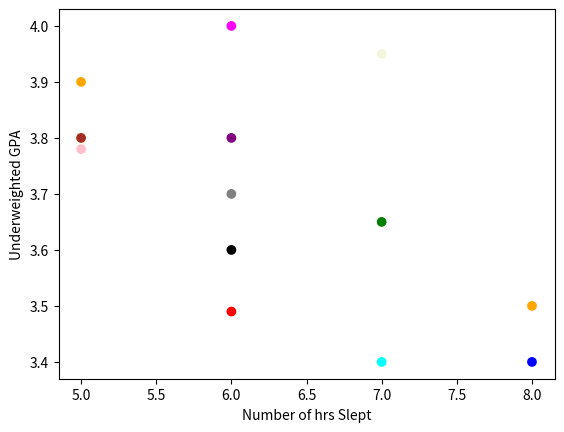

This chart was generated by the following Python code:


import matplotlib.pyplot as mpl

hoursSlept =  [ 6, 7, 8, 5, 5, 6, 5, 6, 7, 5, 6, 7, 6,8]
gpa =  [3.49, 3.65, 3.4, 3.8, 3.78, 3.6, 3.9, 3.8, 3.95,3.8, 3.7, 3.4, 4.0,3.5]


colors = ["red","green","blue","yellow","pink","black","orange","purple","beige","brown","gray","cyan","magenta","orange"]
print(len(colors))
print(len(hoursSlept))
print(len(gpa))
#exit()

mpl.xlabel("Number of hrs Slept")
mpl.ylabel("Underweighted GPA")
mpl.scatter(hoursSlept, gpa, c=colors,marker="o")

mpl.show()

